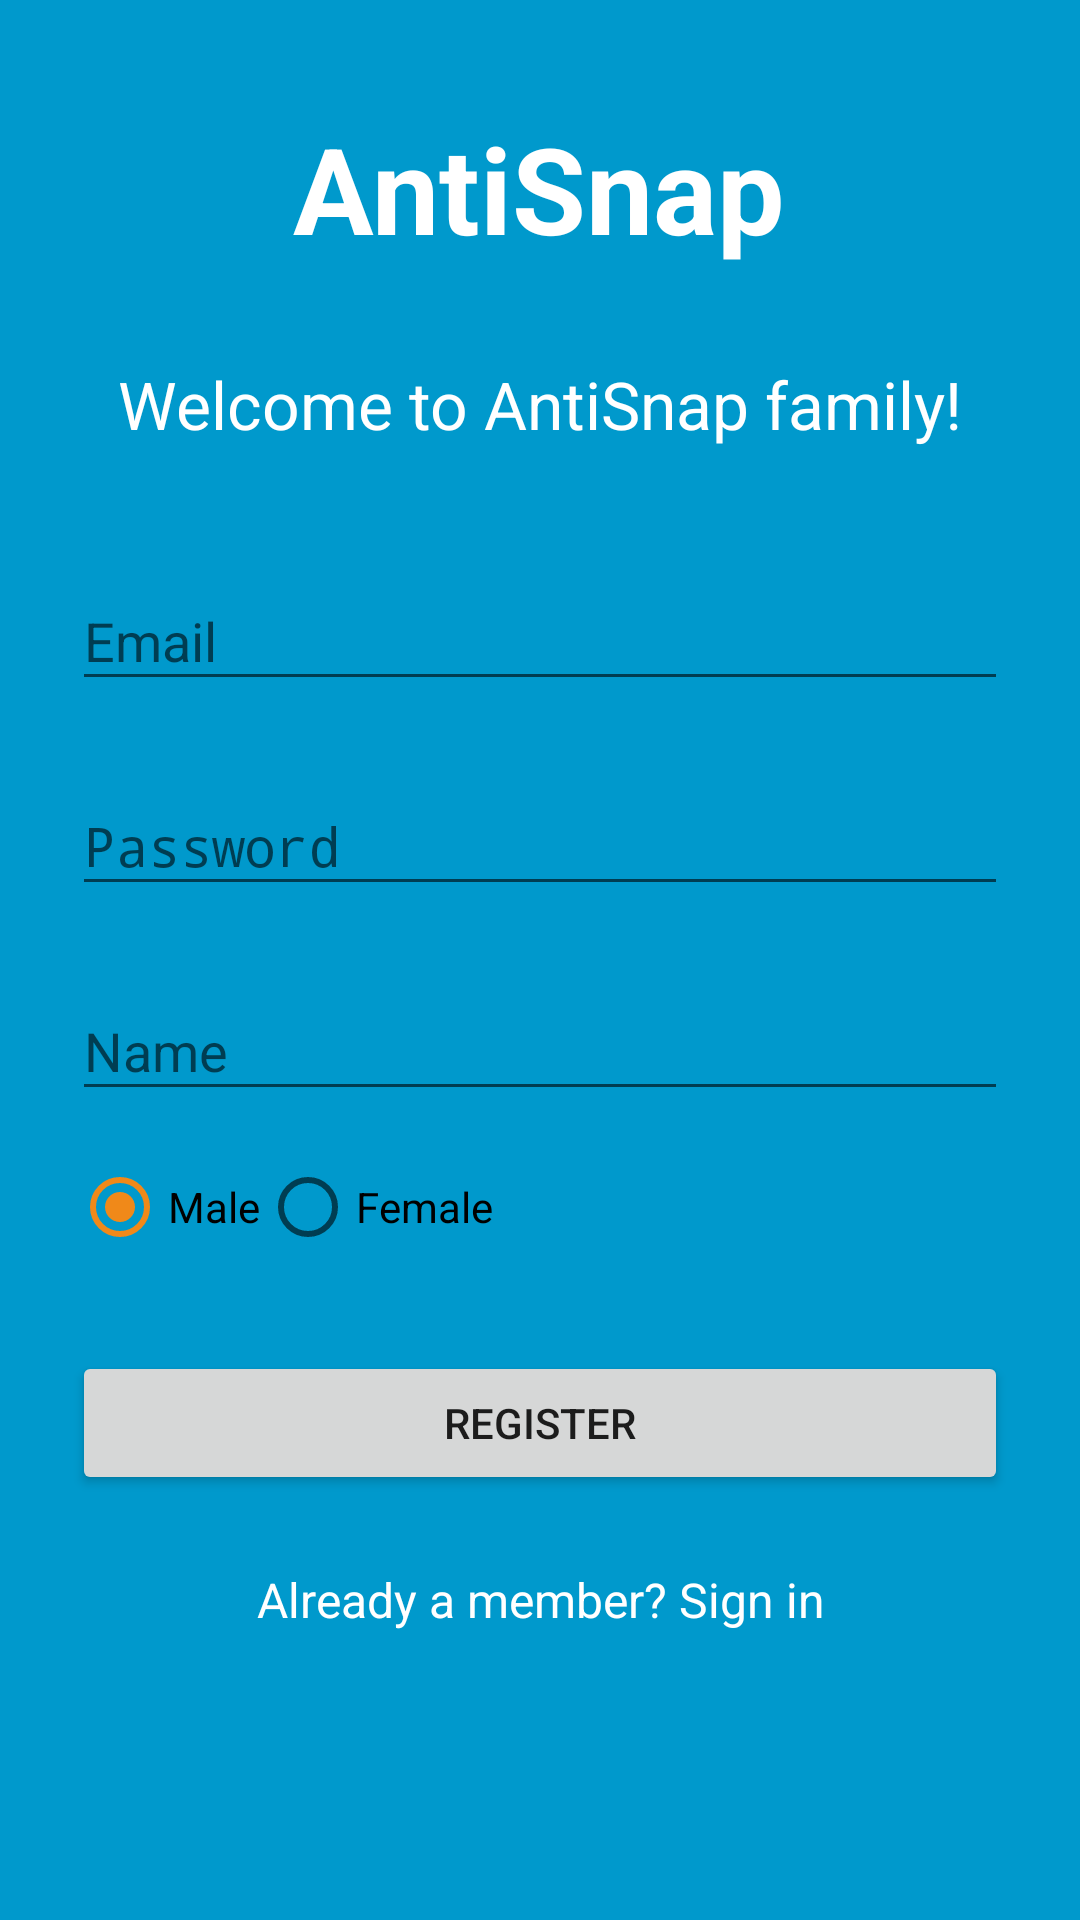

Write the Android layout XML for this screen, with the resource values it uses.
<!-- AndroidManifest.xml: application theme AppTheme -->
<!-- res/layout/activity_sign_up.xml -->
<FrameLayout xmlns:android="http://schemas.android.com/apk/res/android"
    xmlns:tools="http://schemas.android.com/tools"
    android:layout_width="match_parent"
    android:layout_height="match_parent"
    android:background="#0099cc"
    tools:context="com.financialwhirlpool.antisnap.LoginActivity">

    
    <ScrollView
        android:layout_width="match_parent"
        android:layout_height="wrap_content">

        <LinearLayout
            android:layout_width="match_parent"
            android:layout_height="wrap_content"
            android:orientation="vertical"
            android:paddingLeft="24dp"
            android:paddingRight="24dp"
            android:paddingTop="36dp">

            <TextView
                android:id="@+id/title"
                android:layout_width="wrap_content"
                android:layout_height="72dp"
                android:layout_gravity="center_horizontal"
                android:layout_marginBottom="12dp"
                android:text="@string/app_name"
                android:textColor="#ffffff"
                android:textSize="40sp"
                android:textStyle="bold" />

            <TextView
                android:id="@+id/welcome"
                android:layout_width="match_parent"
                android:layout_height="wrap_content"
                android:layout_marginBottom="24dp"
                android:gravity="center"
                android:text="Welcome to AntiSnap family!"
                android:textColor="#ffffff"
                android:textSize="22sp" />

            
            <android.support.design.widget.TextInputLayout
                android:layout_width="match_parent"
                android:layout_height="wrap_content"
                android:layout_marginBottom="8dp"
                android:layout_marginTop="8dp">

                <EditText
                    android:id="@+id/input_email"
                    android:layout_width="match_parent"
                    android:layout_height="wrap_content"
                    android:hint="Email"
                    android:inputType="textEmailAddress" />
            </android.support.design.widget.TextInputLayout>

            
            <android.support.design.widget.TextInputLayout
                android:layout_width="match_parent"
                android:layout_height="wrap_content"
                android:layout_marginBottom="8dp"
                android:layout_marginTop="8dp">

                <EditText
                    android:id="@+id/input_password"
                    android:layout_width="match_parent"
                    android:layout_height="wrap_content"
                    android:hint="Password"
                    android:inputType="textPassword" />
            </android.support.design.widget.TextInputLayout>
            
            <android.support.design.widget.TextInputLayout
                android:layout_width="match_parent"
                android:layout_height="wrap_content"
                android:layout_marginBottom="8dp"
                android:layout_marginTop="8dp">

                <EditText
                    android:id="@+id/name"
                    android:layout_width="match_parent"
                    android:layout_height="wrap_content"
                    android:hint="Name"
                    android:inputType="text" />
            </android.support.design.widget.TextInputLayout>
            
            <android.support.design.widget.TextInputLayout
                android:layout_width="match_parent"
                android:layout_height="wrap_content"
                android:layout_marginBottom="8dp"
                android:layout_marginTop="8dp">

                <RadioGroup
                    android:layout_width="match_parent"
                    android:layout_height="wrap_content"
                    android:orientation="horizontal"
                    android:id="@+id/gender">

                    <RadioButton
                        android:id="@+id/radioMale"
                        android:layout_width="wrap_content"
                        android:layout_height="wrap_content"
                        android:checked="true"
                        android:text="Male" />

                    <RadioButton
                        android:layout_width="wrap_content"
                        android:layout_height="wrap_content"
                        android:id="@+id/radioFemale"
                        android:text="Female" />
                </RadioGroup>
            </android.support.design.widget.TextInputLayout>

            <android.support.v7.widget.AppCompatButton
                android:id="@+id/register"
                android:layout_width="fill_parent"
                android:layout_height="wrap_content"
                android:layout_marginBottom="24dp"
                android:layout_marginTop="24dp"
                android:padding="12dp"
                android:text="Register" />

            <TextView
                android:id="@+id/signin"
                android:layout_width="fill_parent"
                android:layout_height="wrap_content"
                android:layout_marginBottom="24dp"
                android:gravity="center"
                android:text="Already a member? Sign in"
                android:textColor="#ffffff"
                android:textSize="16sp" />

        </LinearLayout>
    </ScrollView>

</FrameLayout>
<!-- resources referenced by this layout -->
<resources>
  <string name="app_name">AntiSnap</string>
  <style name="AppTheme" parent="Theme.AppCompat.Light.DarkActionBar">
          
          <item name="colorPrimary">@color/colorPrimary</item>
          <item name="colorPrimaryDark">@color/colorPrimaryDark</item>
          <item name="colorAccent">@color/colorAccent</item>
          
          
      </style>
  <color name="colorPrimary">#00aff0</color>
  <color name="colorPrimaryDark">#303F9F</color>
  <color name="colorAccent">#F08919</color>
</resources>
